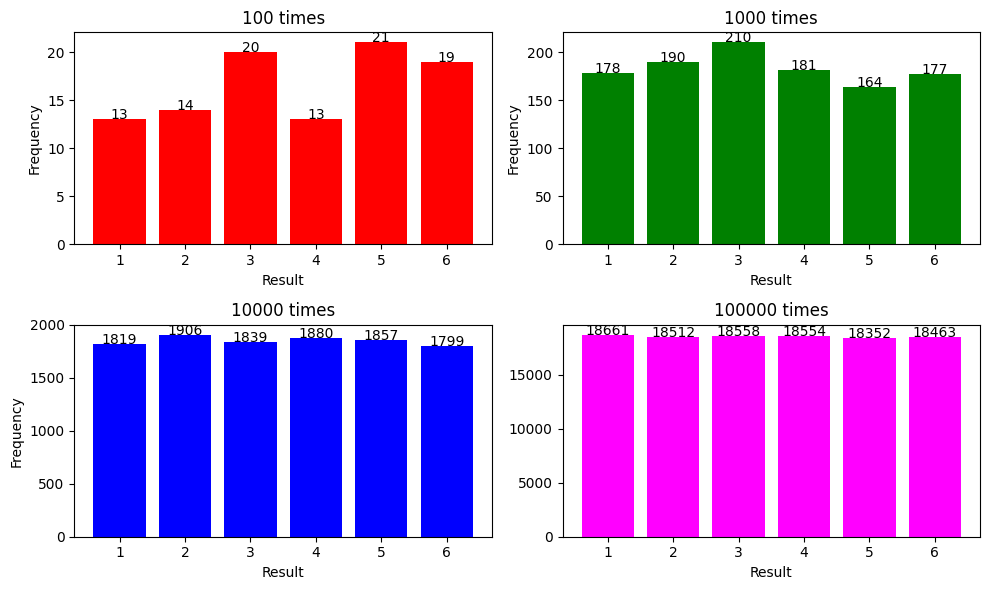

The matplotlib source for this figure:
#Question2

import random
import csv
import matplotlib.pyplot as plt
import numpy
from matplotlib.gridspec import GridSpec

#1~6 사이의 랜덤 숫자를 만들어, 100번, 1000번, 10000번, 100000번
#시행 결과를 csv 파일로 저장
#시행별 데이터를 읽어와 1~6 숫자에 대해 히스토그램으로 시각화
#주사위 시뮬레이션 결과에 대한 분석결과 설명

def calc_Dice(Dict, count):
    for i in range(0, count):
        result = random.randrange(1,7)
        Dict[result] = Dict[result] + 1

def write_information(f, count, Dict):
    f.write(str(count)+ '\n')
    for i in range(1, 7):
        #맨 마지막 줄을 쓰고 있는 중이라면.. 개행문자 필요 없음
        if count == 100000 and i == 6:
            f.write(str(i) + ',' + str(Dict.get(i)))
            break
        else:
            f.write(str(i) + ',' + str(Dict.get(i)) + '\n')

def make_graph_information(reader, list, count):
    i = 0
    for row in reader:
        if i == 6:
            break
        if row[0] == str(count):
            continue
        else:
            list.append(int(row[1]))
            i = i + 1
            if i == 6 and count == 100000:
                break

def add_value_label(ax, x_list, y_list):
    for i in range(1, len(x_list)+1):
        ax.text(i, y_list[i-1], y_list[i-1], ha="center")


def main():
    #한글 깨짐 문제를 해결하기 위해 넣었던 구문..(애플 고딕을 사용할 것임)
    plt.rcParams['font.family'] = 'AppleGothic'
    plt.rcParams['axes.unicode_minus'] = False

    f = open("dice_result.csv", "w", encoding="utf-8")

    Dice_info={}
    Dice_info[1] = 0
    Dice_info[2] = 0
    Dice_info[3] = 0
    Dice_info[4] = 0
    Dice_info[5] = 0
    Dice_info[6] = 0

    #랜덤 함수 돌리고, .csv 파일 생성
    calc_Dice(Dice_info, 100)
    write_information(f, 100, Dice_info)

    calc_Dice(Dice_info, 1000)
    write_information(f, 1000, Dice_info)

    calc_Dice(Dice_info, 10000)
    write_information(f, 10000, Dice_info)

    calc_Dice(Dice_info, 100000)
    write_information(f, 100000, Dice_info)

    f.close()

    one_to_six=[i for i in range(1,7,1)]
    dice_100=[]
    dice_1000=[]
    dice_10000=[]
    dice_100000=[]

    #적었던 csv 파일 다시 읽기 모드로 open
    f2 = open("dice_result.csv", "r", encoding="utf-8")
    reader = csv.reader(f2)

    make_graph_information(reader, dice_100, 100)
    make_graph_information(reader, dice_1000, 1000)
    make_graph_information(reader, dice_10000, 10000)
    make_graph_information(reader, dice_100000, 100000)

    fig = plt.figure(figsize=(10,6))

    #GridSpec을 이용하여 레이아웃을 지정한다
    gs = GridSpec(2, 2, figure=fig, width_ratios=[1, 1], height_ratios=[1, 1])

    #레이아웃에다가 subplot들을 그린다 (좌표값 이용)
    ax1 = fig.add_subplot(gs[0, 0])
    ax2 = fig.add_subplot(gs[0, 1])
    ax3 = fig.add_subplot(gs[1, 0])
    ax4 = fig.add_subplot(gs[1, 1])

    ax1.set_title('100 times')
    ax1.set_xlabel('Result')
    ax1.set_ylabel('Frequency')
    ax1.bar(one_to_six, dice_100, color='red')
    add_value_label(ax1, one_to_six, dice_100)

    ax2.set_title('1000 times')
    ax2.set_xlabel('Result')
    ax2.set_ylabel('Frequency')
    ax2.bar(one_to_six, dice_1000, color='green')
    add_value_label(ax2, one_to_six, dice_1000)

    ax3.set_title('10000 times')
    ax3.set_xlabel('Result')
    ax3.set_ylabel('Frequency')
    ax3.bar(one_to_six, dice_10000, color='blue')
    add_value_label(ax3, one_to_six, dice_10000)

    ax4.set_title('100000 times')
    ax4.set_xlabel('Result')
    ax4.bar(one_to_six, dice_100000, color='magenta')
    add_value_label(ax4, one_to_six, dice_100000)

    
    plt.tight_layout()
    plt.show()

    f2.close()
    
if __name__ == '__main__':
    main()
